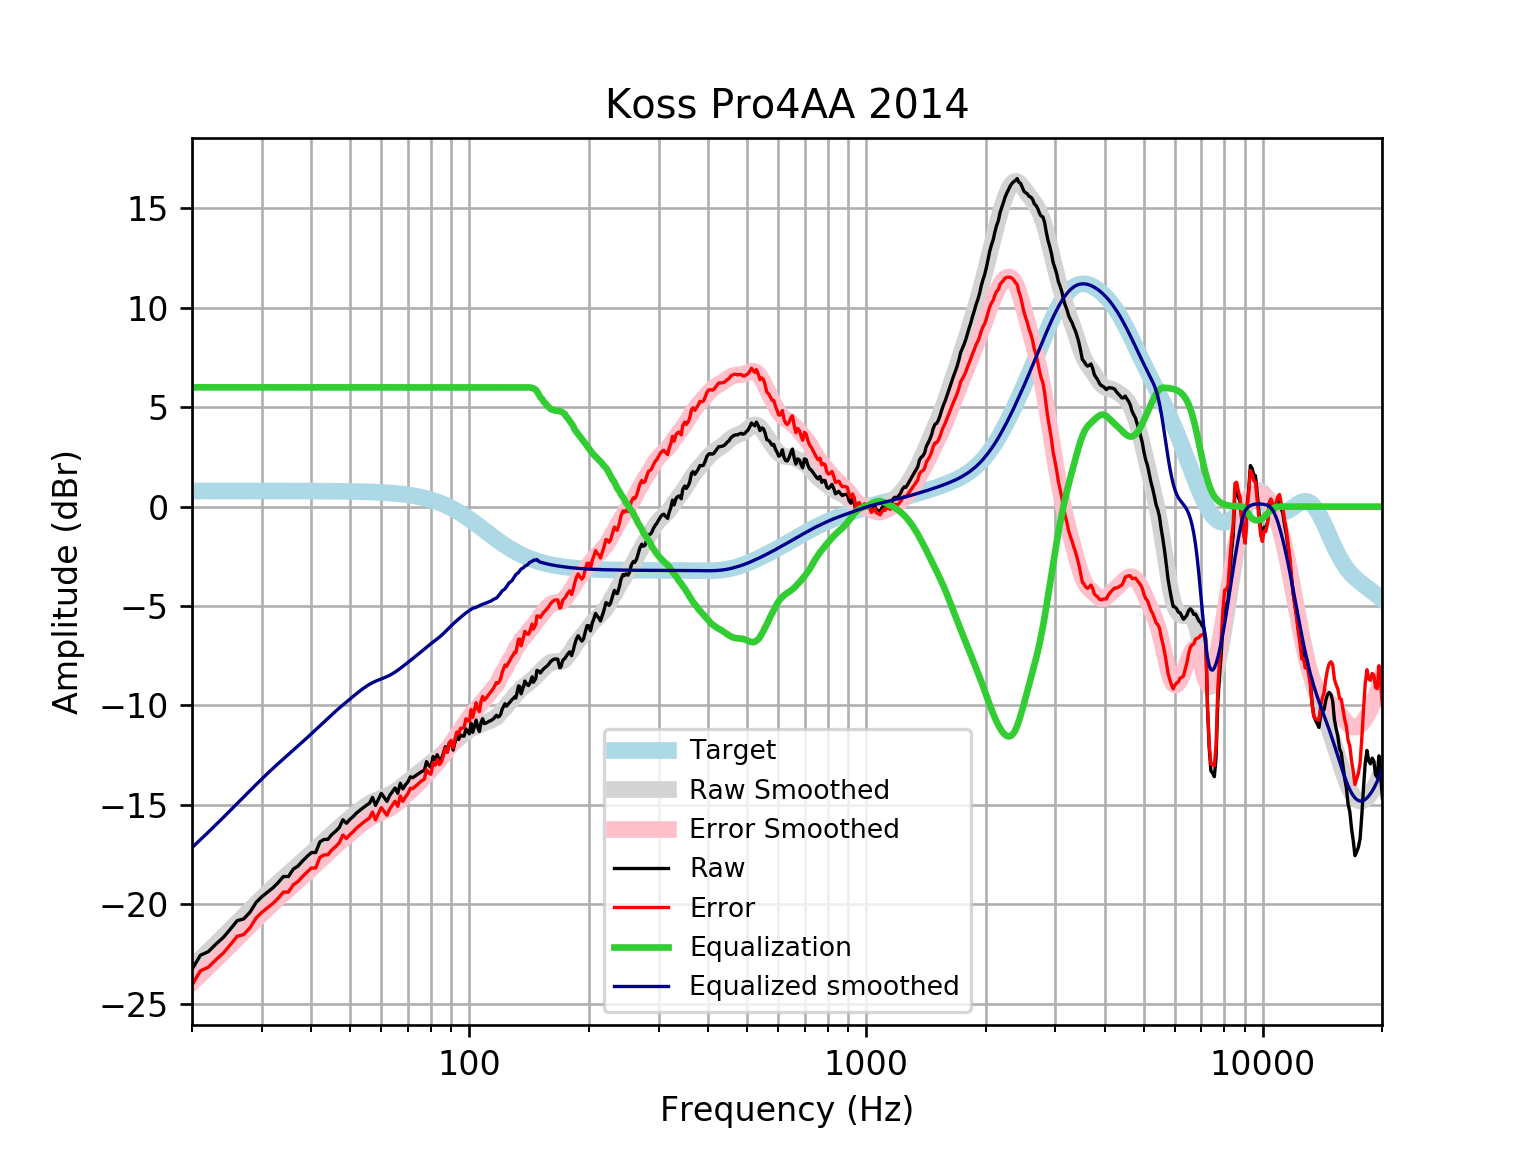

The file beside this chart, header and first rows:
frequency, raw, error, smoothed, error_smoothed, equalization, equalized_raw, equalized_smoothed, target
20, -23.28, -24.06, -23.15, -23.94, 6, -17.28, -17.15, 0.7859
21, -22.57, -23.35, -22.76, -23.54, 6.0, -16.57, -16.76, 0.7859
22, -22.38, -23.17, -22.37, -23.15, 6.0, -16.38, -16.37, 0.7858
23, -22, -22.78, -21.99, -22.78, 6, -16, -15.99, 0.7858
24, -21.67, -22.45, -21.63, -22.41, 6, -15.67, -15.63, 0.7858
25, -21.25, -22.03, -21.28, -22.06, 6, -15.25, -15.28, 0.7857
26, -20.83, -21.61, -20.93, -21.72, 6.0, -14.83, -14.93, 0.7857
27, -20.74, -21.52, -20.6, -21.39, 6.0, -14.74, -14.6, 0.7856
28, -20.4, -21.19, -20.29, -21.07, 6.0, -14.4, -14.29, 0.7855
29, -19.91, -20.7, -19.98, -20.77, 6, -13.91, -13.98, 0.7854
30, -19.62, -20.4, -19.69, -20.48, 6.0, -13.62, -13.69, 0.7852
31, -19.39, -20.18, -19.42, -20.21, 6, -13.39, -13.42, 0.785
32, -19.17, -19.96, -19.16, -19.95, 6, -13.17, -13.16, 0.7848
33, -18.91, -19.69, -18.92, -19.7, 6.0, -12.91, -12.92, 0.7846
34, -18.61, -19.39, -18.69, -19.47, 6, -12.61, -12.69, 0.7843
35, -18.61, -19.39, -18.47, -19.25, 6, -12.61, -12.47, 0.7839
36, -18.23, -19.02, -18.25, -19.04, 6, -12.23, -12.25, 0.7835
37, -18.08, -18.86, -18.04, -18.83, 6.0, -12.08, -12.04, 0.783
38, -17.82, -18.6, -17.83, -18.62, 6, -11.82, -11.83, 0.7824
39, -17.6, -18.38, -17.63, -18.41, 6.0, -11.6, -11.63, 0.7818
40, -17.4, -18.18, -17.42, -18.2, 6, -11.4, -11.42, 0.781
41, -17.4, -18.18, -17.22, -18, 6, -11.4, -11.22, 0.7801
42, -16.87, -17.65, -17.02, -17.8, 6, -10.87, -11.02, 0.7791
43, -16.74, -17.52, -16.83, -17.61, 6.0, -10.74, -10.83, 0.7779
44, -16.74, -17.51, -16.64, -17.42, 6.0, -10.74, -10.64, 0.7766
45, -16.5, -17.27, -16.47, -17.24, 6, -10.5, -10.47, 0.7751
46, -16.33, -17.11, -16.3, -17.07, 6.0, -10.33, -10.3, 0.7734
47, -16.14, -16.91, -16.13, -16.91, 6.0, -10.14, -10.13, 0.7715
48, -15.75, -16.52, -15.98, -16.75, 6.0, -9.752, -9.977, 0.7694
49, -15.93, -16.69, -15.83, -16.59, 6, -9.928, -9.826, 0.767
50, -15.73, -16.5, -15.68, -16.44, 6, -9.733, -9.68, 0.7642
51, -15.58, -16.34, -15.54, -16.3, 6, -9.581, -9.538, 0.7612
52, -15.41, -16.16, -15.4, -16.16, 6, -9.406, -9.401, 0.7578
53, -15.27, -16.03, -15.27, -16.02, 6, -9.273, -9.271, 0.7541
54, -15.14, -15.89, -15.15, -15.9, 6.0, -9.144, -9.149, 0.7499
55, -15.03, -15.77, -15.04, -15.78, 6.0, -9.027, -9.038, 0.7453
56, -14.93, -15.67, -14.94, -15.68, 6, -8.927, -8.94, 0.7401
57, -14.63, -15.36, -14.86, -15.59, 6, -8.628, -8.856, 0.7345
58, -15.03, -15.76, -14.78, -15.51, 6.0, -9.027, -8.785, 0.7283
59, -14.73, -15.45, -14.72, -15.44, 6, -8.726, -8.722, 0.7215
60, -14.42, -15.14, -14.66, -15.38, 6, -8.424, -8.665, 0.714
61, -14.63, -15.33, -14.61, -15.31, 6, -8.625, -8.608, 0.7058
62, -14.83, -15.52, -14.55, -15.24, 6.0, -8.826, -8.548, 0.6969
63, -14.52, -15.21, -14.48, -15.17, 6.0, -8.525, -8.48, 0.6871
64, -14.33, -15.01, -14.41, -15.08, 6, -8.335, -8.405, 0.6765
65, -14.15, -14.82, -14.32, -14.99, 6, -8.152, -8.321, 0.665
66, -14.42, -15.07, -14.23, -14.88, 6, -8.419, -8.231, 0.6525
67, -13.92, -14.56, -14.14, -14.77, 6, -7.918, -8.135, 0.639
68, -14.2, -14.82, -14.04, -14.66, 6, -8.199, -8.037, 0.6244
69, -13.99, -14.6, -13.94, -14.55, 6, -7.994, -7.937, 0.6087
70, -13.85, -14.45, -13.84, -14.43, 6.0, -7.853, -7.838, 0.5918
71, -13.59, -14.17, -13.74, -14.31, 6.0, -7.591, -7.74, 0.5736
72, -13.63, -14.19, -13.64, -14.2, 6, -7.633, -7.644, 0.5541
73, -13.55, -14.08, -13.55, -14.08, 6.0, -7.55, -7.549, 0.5333
74, -13.47, -13.98, -13.45, -13.96, 6, -7.47, -7.453, 0.511
75, -13.39, -13.88, -13.36, -13.84, 6, -7.391, -7.358, 0.4873
76, -13.31, -13.78, -13.26, -13.72, 6, -7.313, -7.262, 0.4621
77, -13.28, -13.72, -13.17, -13.6, 6, -7.28, -7.167, 0.4353
78, -12.83, -13.23, -13.07, -13.48, 6, -6.828, -7.073, 0.4068
79, -13.01, -13.39, -12.98, -13.36, 6, -7.014, -6.983, 0.3768
... 553 more rows
